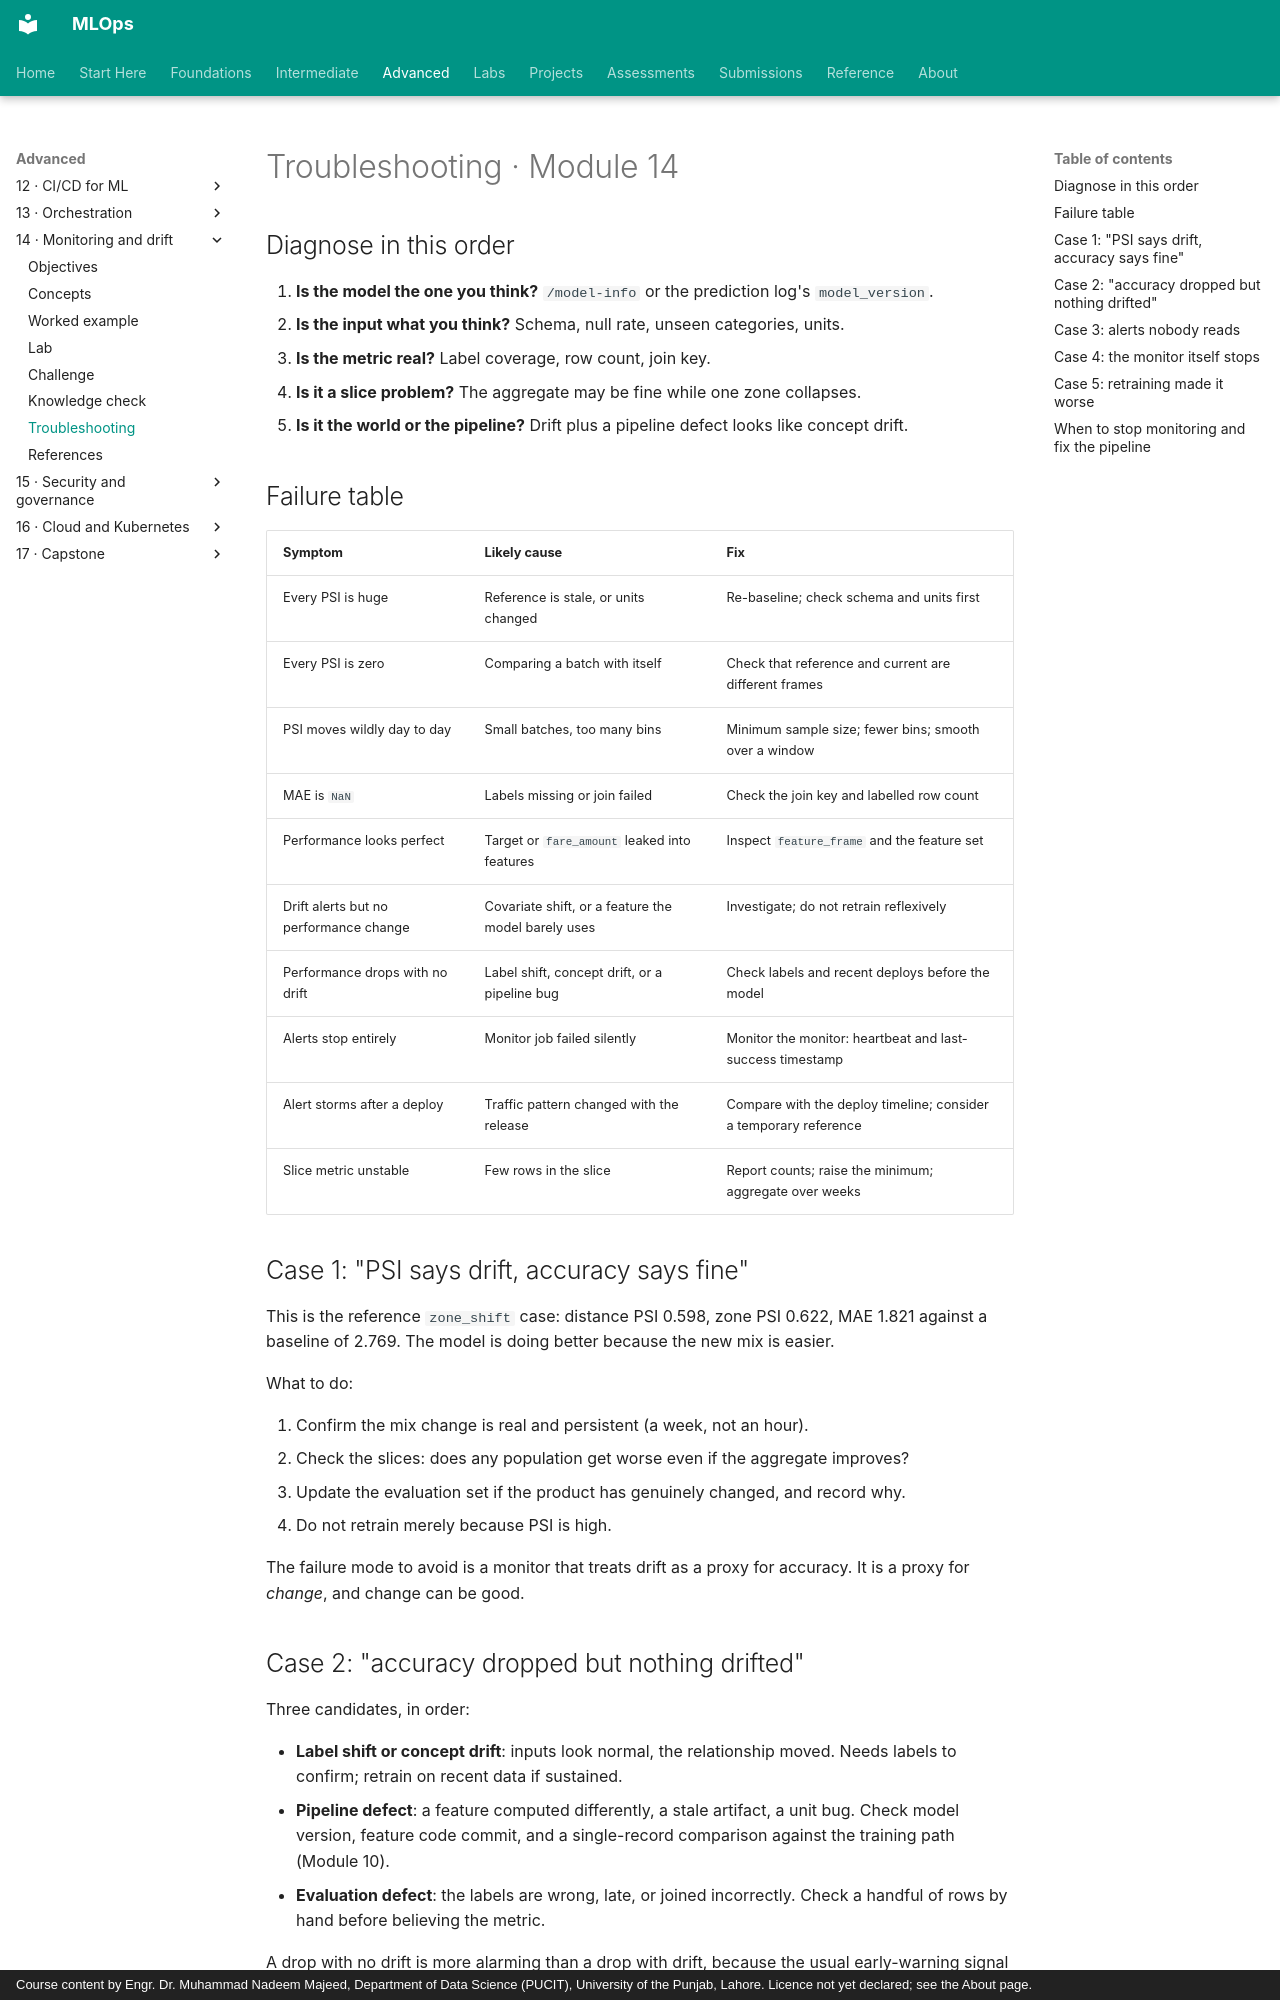

repository: nadeem-majeedch/MLOps · page: modules/14-monitoring-drift/troubleshooting/index.html · generator: mkdocs · copyright: Course content by Engr. Dr. Muhammad Nadeem Majeed, Department of Data Science (PUCIT), University of the Punjab, Lahore. Licence not yet declared; see the About page.

# Troubleshooting · Module 14

## Diagnose in this order

1. **Is the model the one you think?** `/model-info` or the prediction log's `model_version`.
2. **Is the input what you think?** Schema, null rate, unseen categories, units.
3. **Is the metric real?** Label coverage, row count, join key.
4. **Is it a slice problem?** The aggregate may be fine while one zone collapses.
5. **Is it the world or the pipeline?** Drift plus a pipeline defect looks like concept drift.

## Failure table

| Symptom | Likely cause | Fix |
|---|---|---|
| Every PSI is huge | Reference is stale, or units changed | Re-baseline; check schema and units first |
| Every PSI is zero | Comparing a batch with itself | Check that reference and current are different frames |
| PSI moves wildly day to day | Small batches, too many bins | Minimum sample size; fewer bins; smooth over a window |
| MAE is `NaN` | Labels missing or join failed | Check the join key and labelled row count |
| Performance looks perfect | Target or `fare_amount` leaked into features | Inspect `feature_frame` and the feature set |
| Drift alerts but no performance change | Covariate shift, or a feature the model barely uses | Investigate; do not retrain reflexively |
| Performance drops with no drift | Label shift, concept drift, or a pipeline bug | Check labels and recent deploys before the model |
| Alerts stop entirely | Monitor job failed silently | Monitor the monitor: heartbeat and last-success timestamp |
| Alert storms after a deploy | Traffic pattern changed with the release | Compare with the deploy timeline; consider a temporary reference |
| Slice metric unstable | Few rows in the slice | Report counts; raise the minimum; aggregate over weeks |

## Case 1: "PSI says drift, accuracy says fine"

This is the reference `zone_shift` case: distance PSI 0.598, zone PSI 0.622, MAE 1.821 against a baseline of 2.769. The model is doing better because the new mix is easier.

What to do:

1. Confirm the mix change is real and persistent (a week, not an hour).
2. Check the slices: does any population get worse even if the aggregate improves?
3. Update the evaluation set if the product has genuinely changed, and record why.
4. Do not retrain merely because PSI is high.

The failure mode to avoid is a monitor that treats drift as a proxy for accuracy. It is a proxy for *change*, and change can be good.
